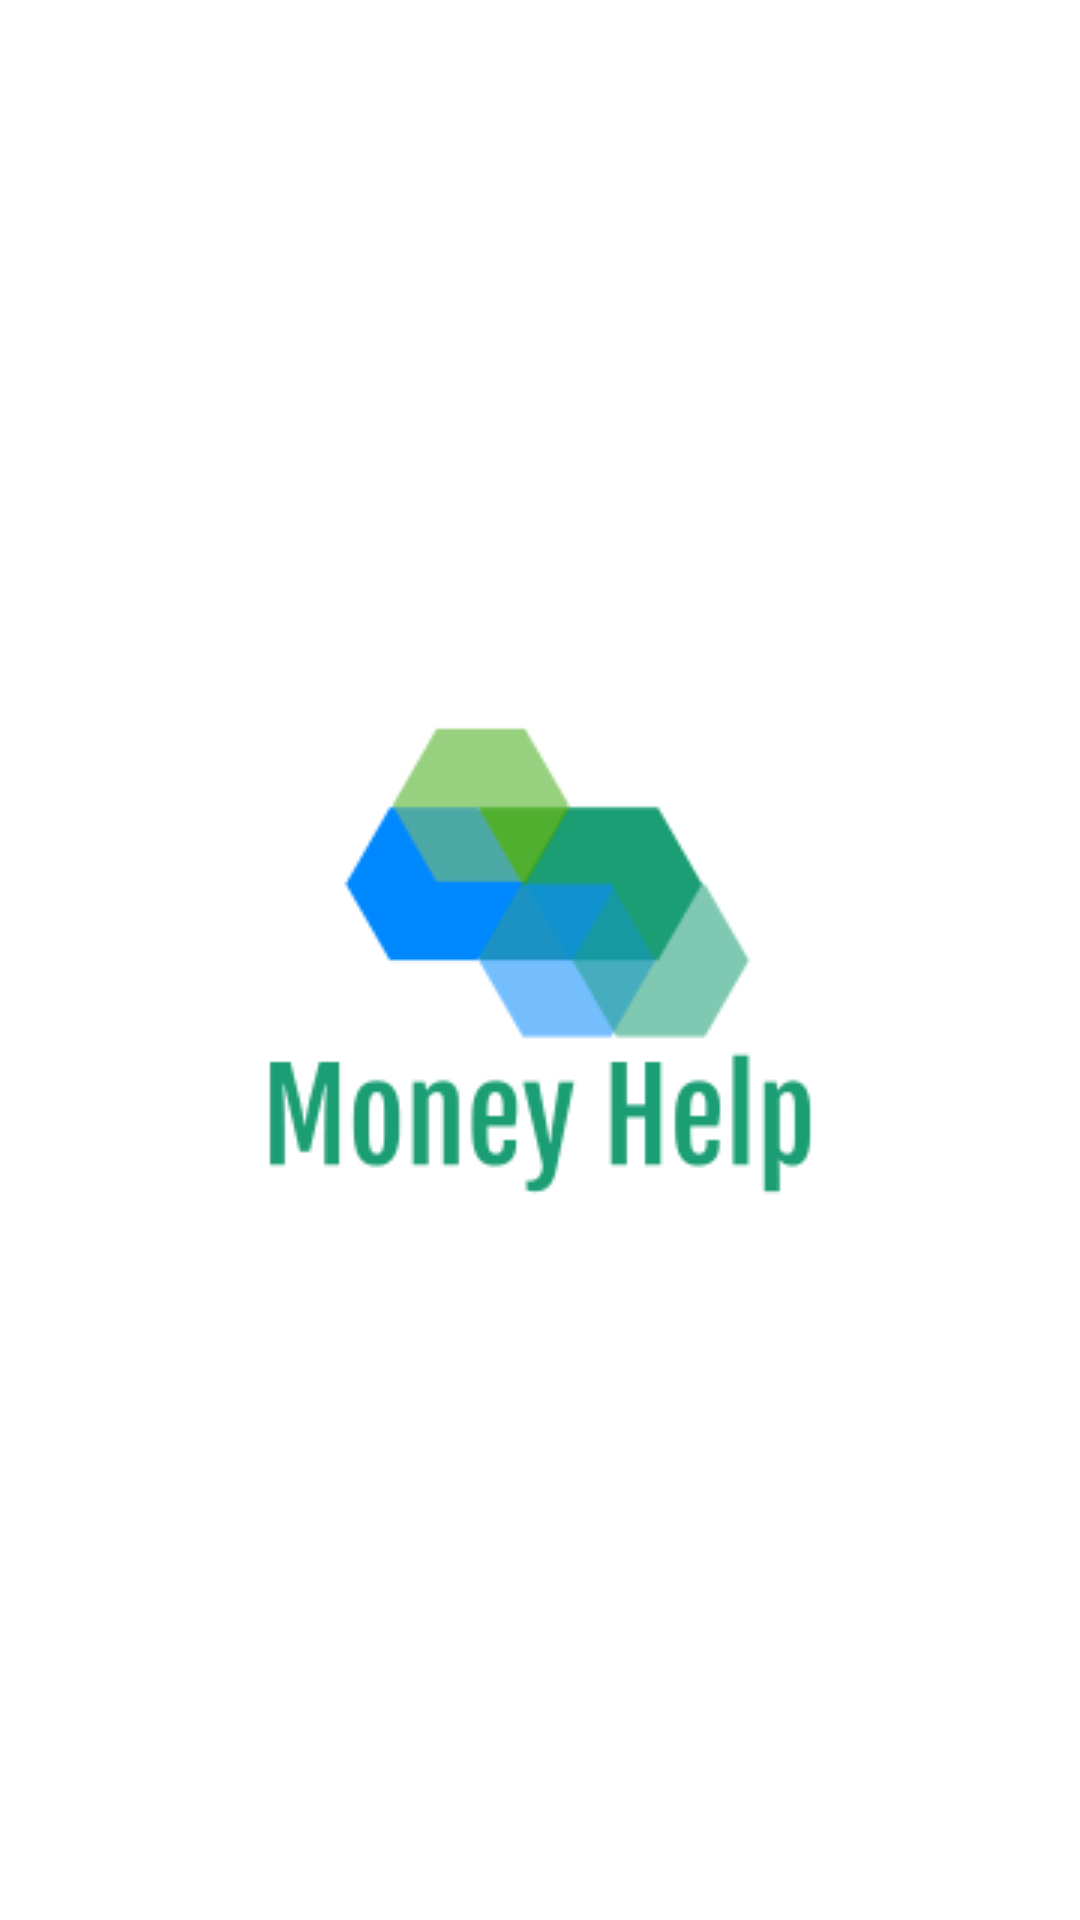

Write the Android layout XML for this screen, with the resource values it uses.
<!-- AndroidManifest.xml: application theme Theme.MoneyHelp -->
<!-- res/layout/activity_splash.xml -->
<?xml version="1.0" encoding="utf-8"?>
<LinearLayout xmlns:android="http://schemas.android.com/apk/res/android"
    xmlns:app="http://schemas.android.com/apk/res-auto"
    xmlns:tools="http://schemas.android.com/tools"
    android:layout_width="match_parent"
    android:layout_height="match_parent"
    android:background="@drawable/login_back"
    android:orientation="vertical"
    android:gravity="center"
    tools:context=".activity.SplashActivity">

    <ImageView
        android:layout_width="200dp"
        android:layout_height="200dp"
        android:src="@drawable/money_logo"/>


</LinearLayout>
<!-- resources referenced by this layout -->
<resources>
  <!-- drawable money_logo: png bitmap (drawable, 8116 bytes) -->
  <style name="Theme.MoneyHelp" parent="Theme.MaterialComponents.DayNight.NoActionBar">
          
          <item name="colorPrimary">@color/purple_500</item>
          <item name="colorPrimaryVariant">@color/purple_700</item>
          <item name="colorOnPrimary">@color/white</item>
          
          <item name="colorSecondary">@color/teal_200</item>
          <item name="colorSecondaryVariant">@color/teal_700</item>
          <item name="colorOnSecondary">@color/black</item>
          
          <item name="android:statusBarColor" tools:targetApi="l">?attr/colorPrimaryVariant</item>
          
      </style>
  <color name="purple_500">#FF6200EE</color>
  <color name="purple_700">#FF3700B3</color>
  <color name="white">#FFFFFFFF</color>
  <color name="teal_200">#FF03DAC5</color>
  <color name="teal_700">#FF018786</color>
  <color name="black">#FF000000</color>
</resources>
